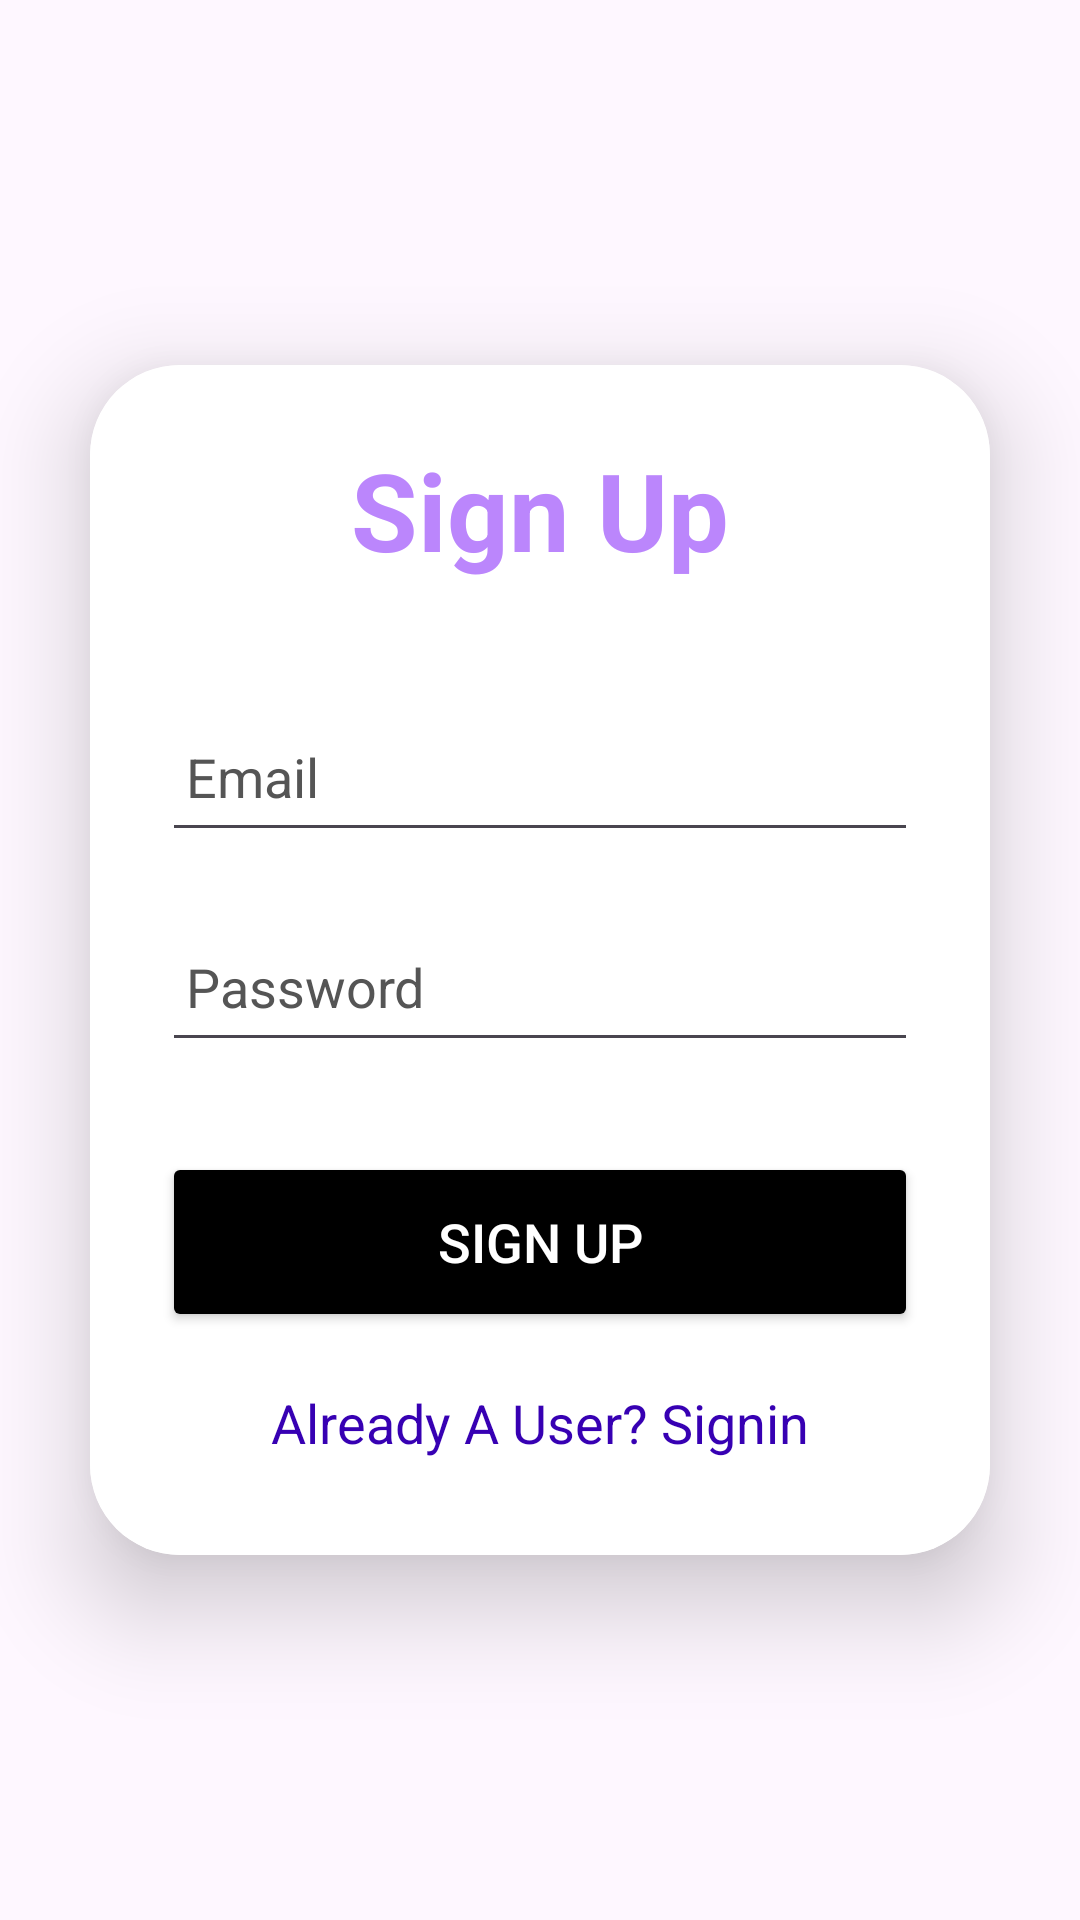

Produce the Android XML layout that renders to this screen, including the resource entries it uses.
<!-- AndroidManifest.xml: application theme Theme.NMIMSGO -->
<!-- res/layout/activity_sign_up.xml -->
<?xml version="1.0" encoding="utf-8"?>
<LinearLayout
    xmlns:android="http://schemas.android.com/apk/res/android"
    xmlns:app="http://schemas.android.com/apk/res-auto"
    xmlns:tools="http://schemas.android.com/tools"
    android:layout_width="match_parent"
    android:layout_height="match_parent"
    android:orientation="vertical"
    android:gravity="center"

    tools:context=".SignUpActivity">

    <androidx.cardview.widget.CardView
        android:layout_width="match_parent"
        android:layout_height="wrap_content"
        android:layout_margin="30dp"
        app:cardCornerRadius="30dp"
        app:cardElevation="20dp">

        <LinearLayout
            android:layout_width="match_parent"
            android:layout_height="wrap_content"
            android:orientation="vertical"
            android:layout_gravity="center_horizontal"
            android:padding="24dp"
            android:background="@drawable/background_btn_white">

            <TextView
                android:layout_width="match_parent"
                android:layout_height="wrap_content"
                android:text="@string/signup"
                android:textSize="36sp"
                android:textAlignment="center"
                android:textStyle="bold"
                android:textColor="@color/purple_200"/>

            <EditText
                android:layout_width="match_parent"
                android:layout_height="50dp"
                android:id="@+id/signup_email"

                android:layout_marginTop="40dp"
                android:padding="8dp"
                android:hint="@string/email"
                android:textColorHint="#555555"

                android:drawablePadding="8dp"
                android:textColor="@color/black"/>

            <EditText
                android:layout_width="match_parent"
                android:layout_height="50dp"
                android:id="@+id/signup_password"

                android:layout_marginTop="20dp"
                android:padding="8dp"
                android:hint="@string/password"
                android:textColorHint="#555555"
                android:drawablePadding="8dp"
                android:textColor="@color/black"/>

            <Button
                android:id="@+id/signup_button"
                android:layout_width="match_parent"
                android:layout_height="60dp"
                android:layout_marginTop="30dp"
                android:backgroundTint="@color/black"
                android:text="@string/signup"
                android:textColor="@android:color/white"
                android:textSize="18sp" />


            <TextView
                android:layout_width="wrap_content"
                android:layout_height="wrap_content"
                android:id="@+id/loginRedirectText"
                android:text="@string/auser"
                android:layout_gravity="center"
                android:padding="8dp"
                android:layout_marginTop="10dp"
                android:textColor="@color/purple_700"
                android:textSize="18sp"/>

        </LinearLayout>

    </androidx.cardview.widget.CardView>

</LinearLayout>
<!-- resources referenced by this layout -->
<resources>
  <color name="black">#FF000000</color>
  <color name="purple_200">#FFBB86FC</color>
  <color name="purple_700">#FF3700B3</color>
  <!-- drawable background_btn_white (drawable) -->
  <?xml version="1.0" encoding="utf-8"?>
  <shape xmlns:android="http://schemas.android.com/apk/res/android"
      android:shape="rectangle">
      <corners android:radius="1dp"/>
      <solid android:color="#ffffff"/>
  </shape>
  <string name="auser">Already A User? Signin</string>
  <string name="email">Email</string>
  <string name="password">Password</string>
  <string name="signup">Sign Up</string>
  <style name="Theme.NMIMSGO" parent="Base.Theme.NMIMSGO" />
  <style name="Base.Theme.NMIMSGO" parent="Theme.Material3.DayNight.NoActionBar">
          
          
      </style>
</resources>
